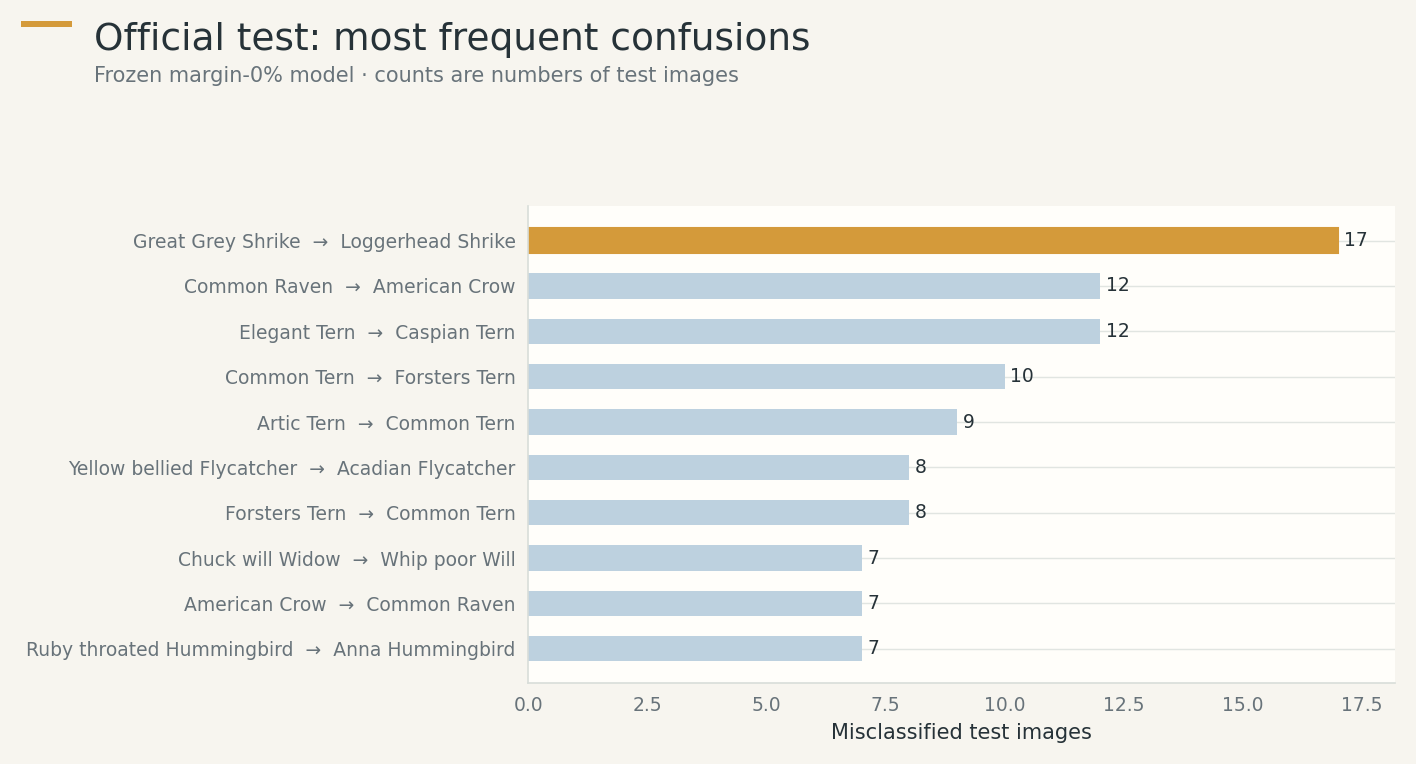

Values plotted in this chart, from the file beside it:
true_class_0based, predicted_class_0based, true_class, predicted_class, count
111, 110, 112.Great_Grey_Shrike, 111.Loggerhead_Shrike, 17
106, 28, 107.Common_Raven, 029.American_Crow, 12
144, 142, 145.Elegant_Tern, 143.Caspian_Tern, 12
143, 145, 144.Common_Tern, 146.Forsters_Tern, 10
140, 143, 141.Artic_Tern, 144.Common_Tern, 9
42, 36, 043.Yellow_bellied_Flycatcher, 037.Acadian_Flycatcher, 8
145, 143, 146.Forsters_Tern, 144.Common_Tern, 8
21, 104, 022.Chuck_will_Widow, 105.Whip_poor_Will, 7
28, 106, 029.American_Crow, 107.Common_Raven, 7
67, 66, 068.Ruby_throated_Hummingbird, 067.Anna_Hummingbird, 7
